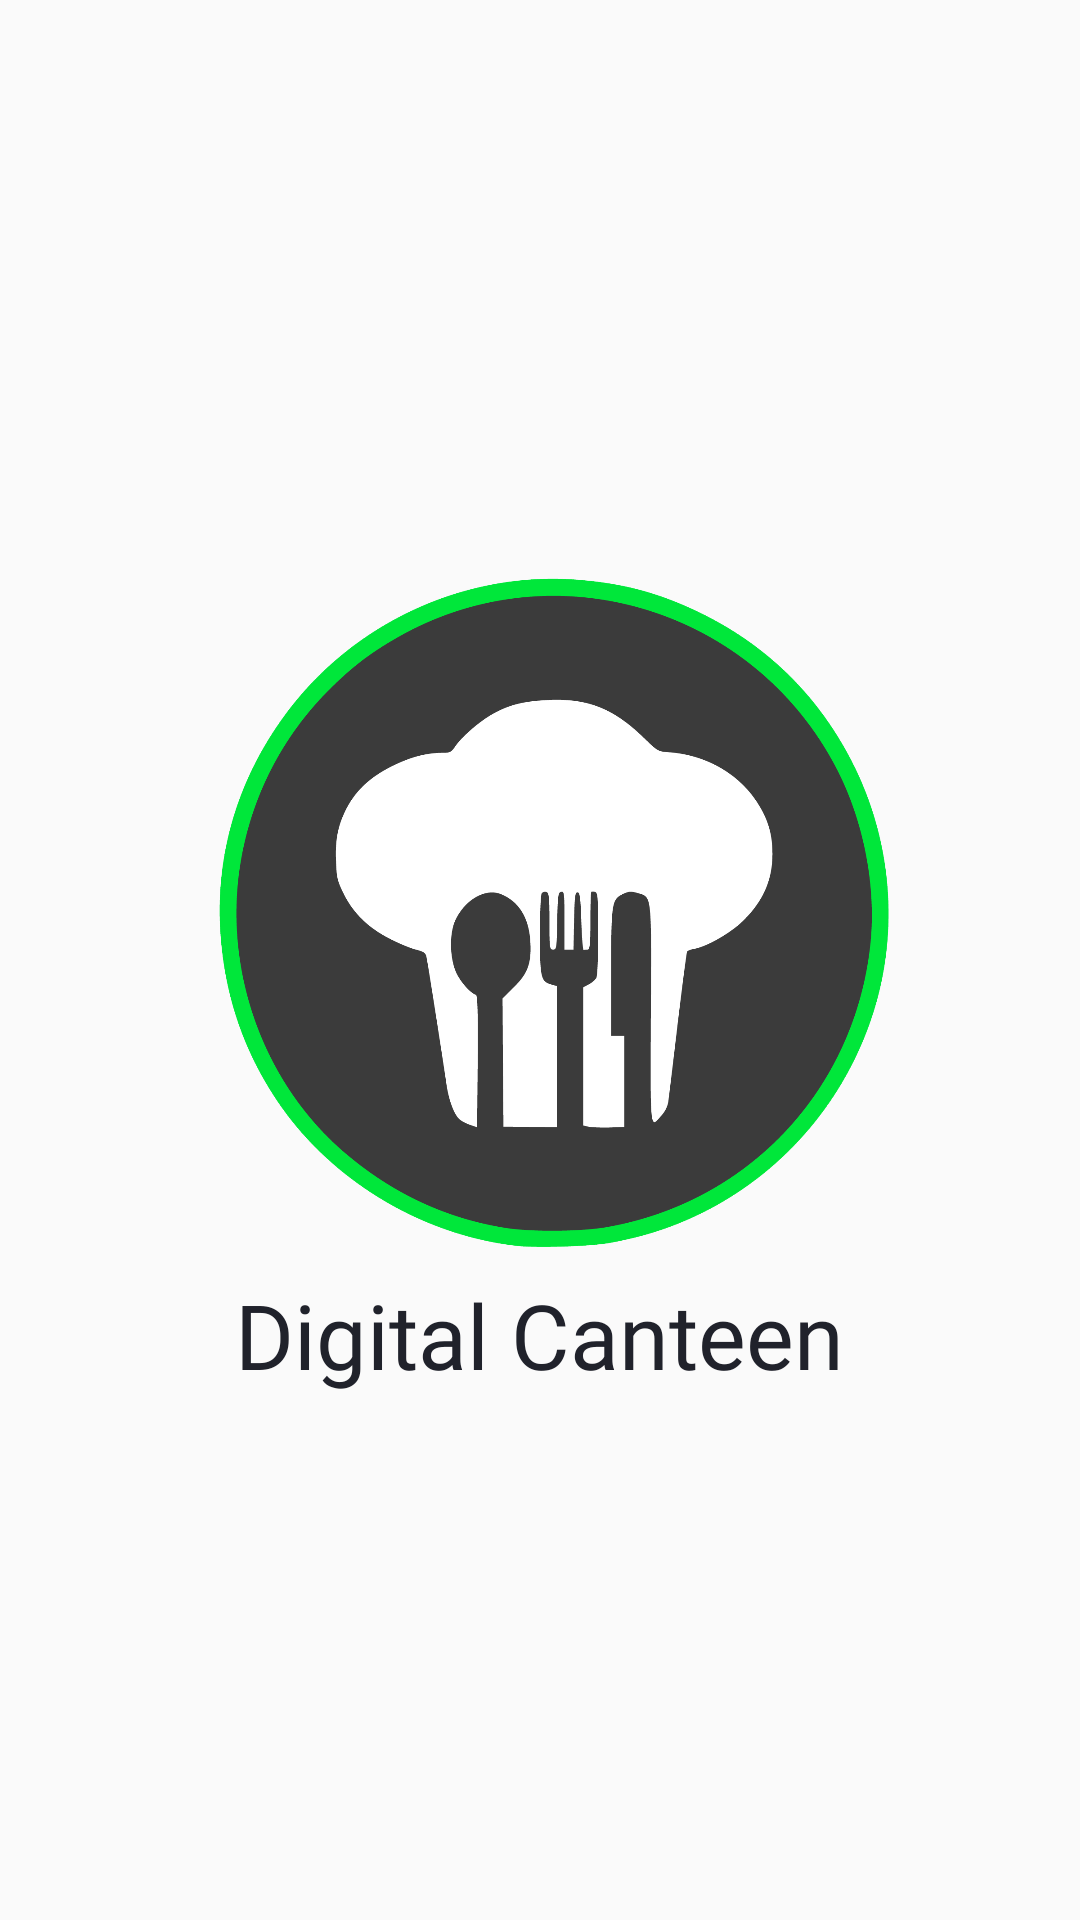

Android layout source for this screen:
<!-- AndroidManifest.xml: application theme WhiteWithBlack -->
<!-- res/layout/activity_splash_screen.xml -->
<?xml version="1.0" encoding="utf-8"?>
<LinearLayout xmlns:android="http://schemas.android.com/apk/res/android"
              android:layout_width="match_parent"
              android:layout_height="match_parent"
              android:background="@color/background"
              android:orientation="vertical">

  <LinearLayout
          android:layout_width="wrap_content"
          android:layout_height="match_parent"
          android:layout_gravity="center_horizontal">

    <LinearLayout
            android:layout_width="wrap_content"
            android:layout_height="wrap_content"
            android:layout_gravity="center"
            android:orientation="vertical">

      <ImageView
              android:id="@+id/LogoSplash"
              android:layout_width="250dp"
              android:layout_height="250dp"
              android:src="@mipmap/logo"/>

      <TextView
              android:id="@+id/textView"
              android:layout_width="wrap_content"
              android:layout_height="wrap_content"
              android:layout_gravity="center_horizontal"
              android:fontFamily="@font/poppinsbold"
              android:shadowColor="@color/white"
              android:text="@string/digital_canteen"
              android:textAlignment="center"
              android:textColor="@color/textPrimaryColor"
              android:textSize="30sp"/>
    </LinearLayout>

  </LinearLayout>


</LinearLayout>
<!-- resources referenced by this layout -->
<resources>
  <color name="background">#fafafa</color>
  <color name="textPrimaryColor">#20222b</color>
  <color name="white">#FFFFFF</color>
  <!-- mipmap logo: png bitmap (mipmap-xxxhdpi, 78840 bytes) -->
  <string name="digital_canteen">Digital Canteen</string>
  <style name="WhiteWithBlack" parent="Theme.AppCompat.Light.NoActionBar">
      
      <item name="android:windowNoTitle">true</item>
      <item name="colorPrimary">@color/colorPrimary</item>
      <item name="colorAccent">@color/colorAccent</item>
      <item name="android:statusBarColor">@color/background</item>
      <item name="android:windowLightStatusBar">true</item>
    </style>
  <color name="colorPrimary">#FF3B3B3B</color>
  <color name="colorAccent">#00e73a</color>
</resources>
